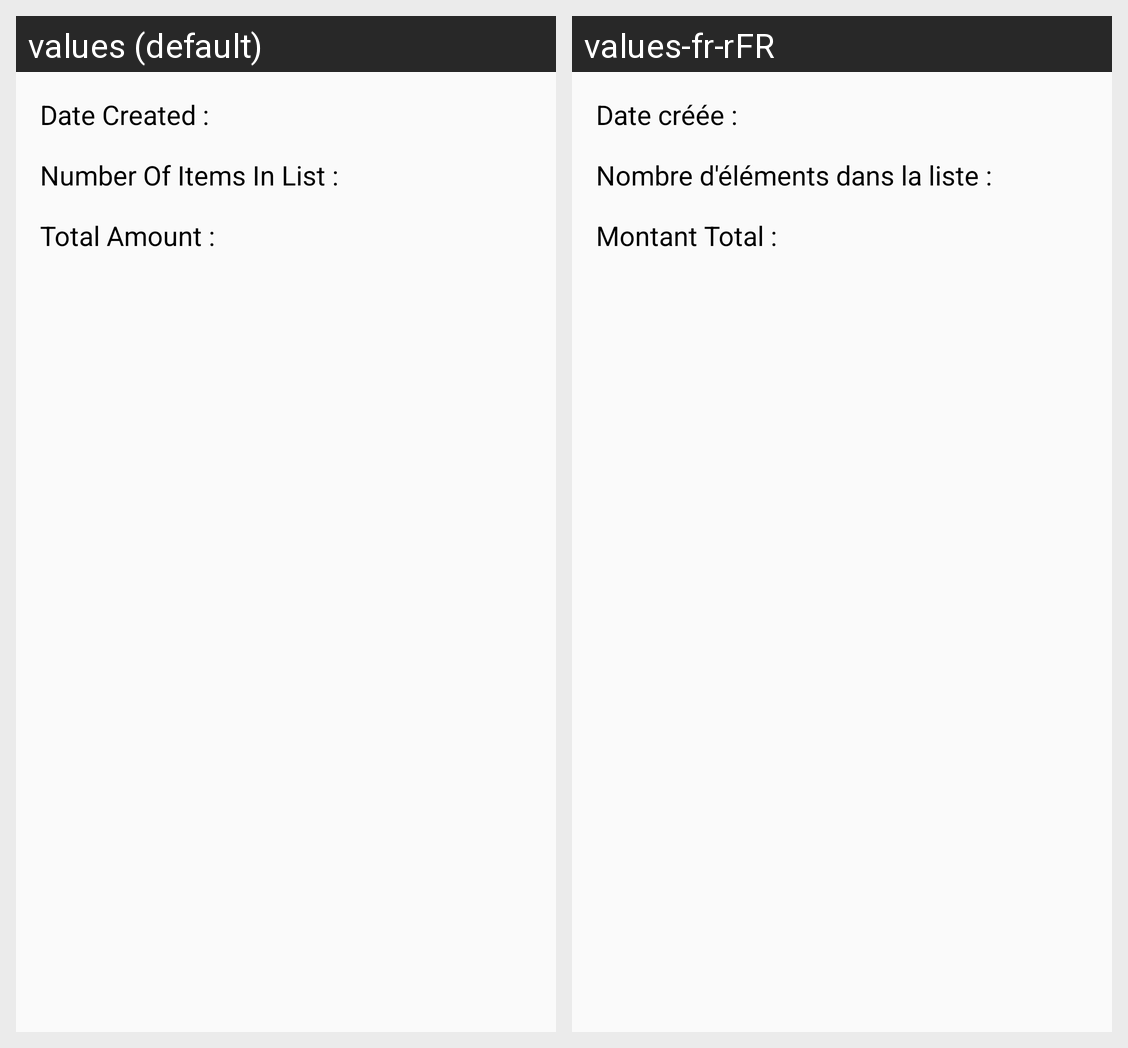

The Android screen above is rendered under two locales of the same app. Produce the string resources it draws, with the default and per-locale values.
Android screen res/layout/activity_summary.xml rendered under 2 locales, left to right: values (default), values-fr-rFR. Device: Nexus 5 (rendered at 1080×1920; each locale shown at half size, 540×960, under a caption strip naming it); theme AppTheme.
Strings drawn on this screen, with the default value and each locale's value (text and hints the layout hard-codes, and strings that could not be matched under every locale, appear in the picture but are not listed):

date_created
  values: Date Created :
  values-fr-rFR: Date créée :

number_of_items_in_list
  values: Number Of Items In List :
  values-fr-rFR: Nombre d'éléments dans la liste :

total_amount
  values: Total Amount :
  values-fr-rFR: Montant Total :
